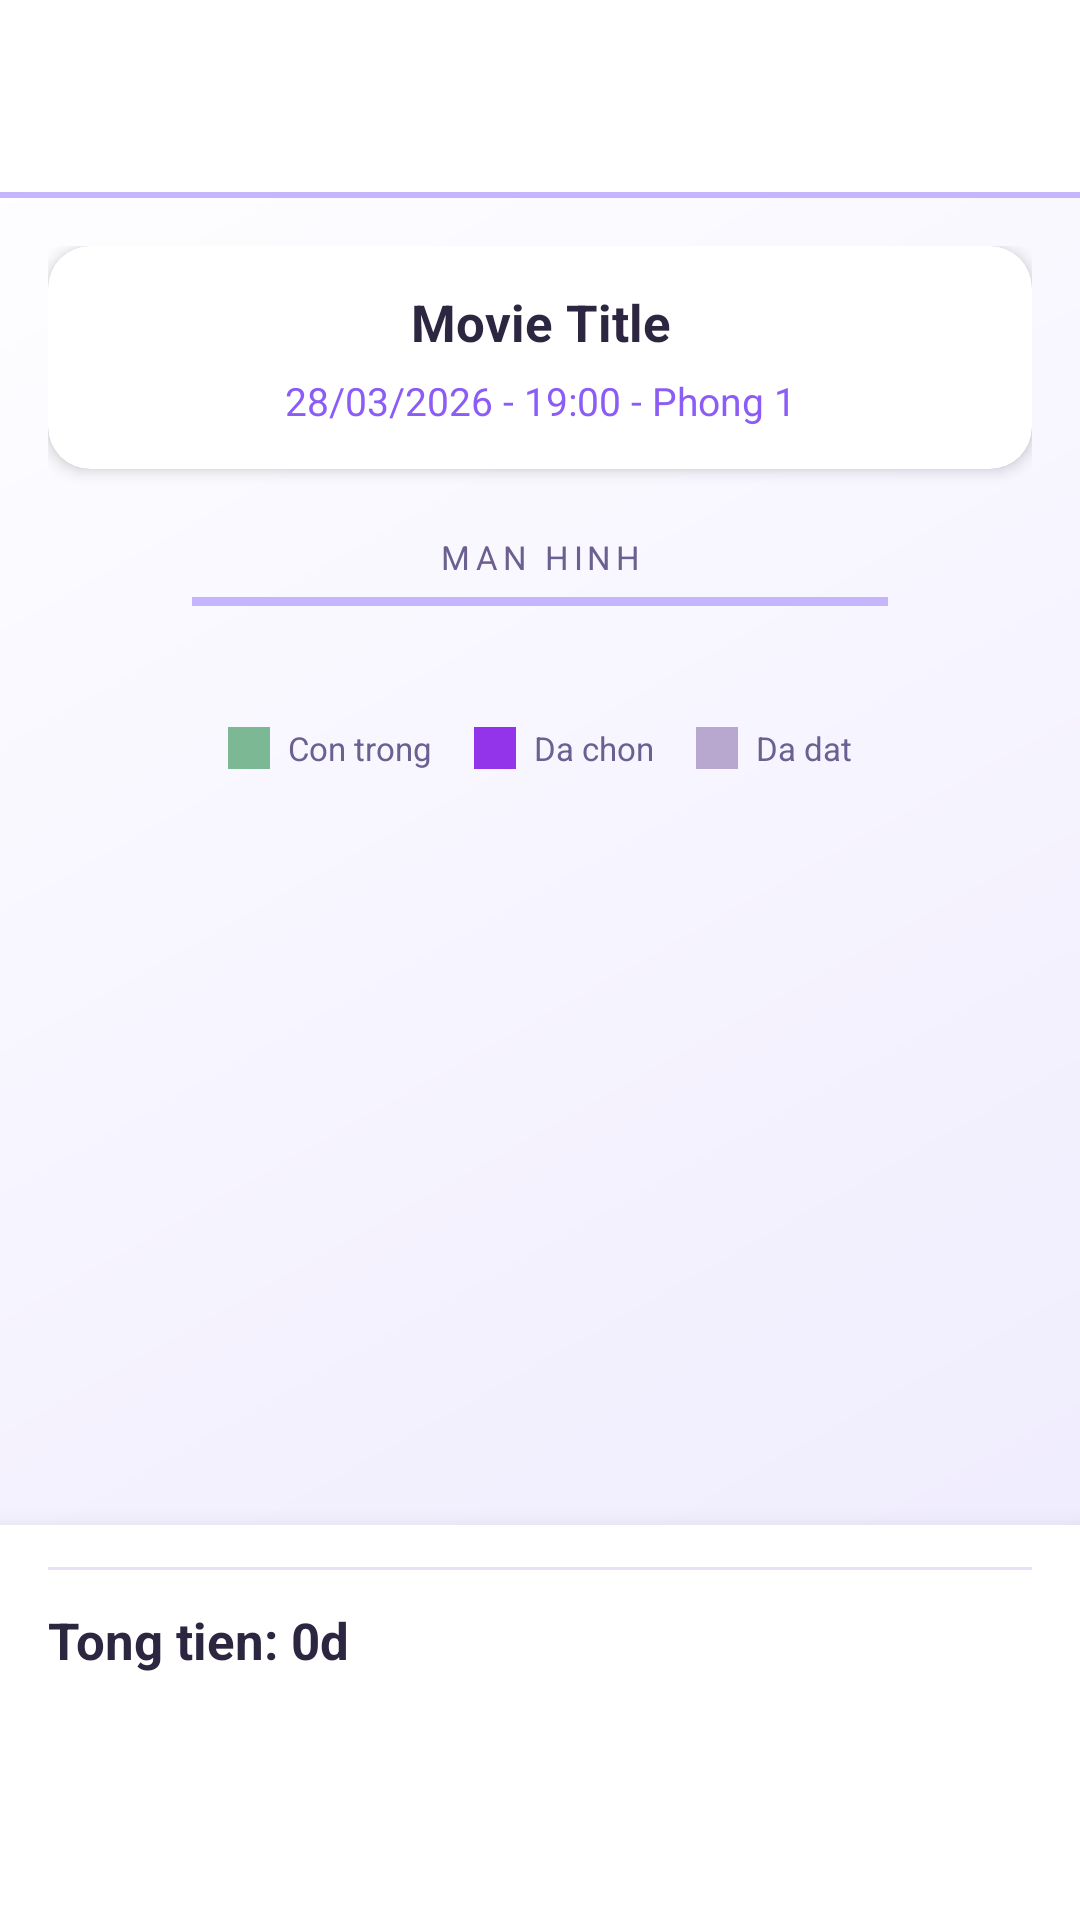

This screen was rendered from an Android layout file. Write that file and the resources it references.
<!-- AndroidManifest.xml: application theme Theme.Firebase -->
<!-- res/layout/activity_seat_selection.xml -->
<?xml version="1.0" encoding="utf-8"?>
<LinearLayout xmlns:android="http://schemas.android.com/apk/res/android"
    xmlns:app="http://schemas.android.com/apk/res-auto"
    android:layout_width="match_parent"
    android:layout_height="match_parent"
    android:background="@drawable/bg_gradient"
    android:orientation="vertical">

    <com.google.android.material.appbar.AppBarLayout
        android:layout_width="match_parent"
        android:layout_height="wrap_content"
        android:background="@color/dark_surface_elevated"
        android:elevation="0dp"
        app:elevation="0dp">

        <androidx.appcompat.widget.Toolbar
            android:id="@+id/toolbar"
            android:layout_width="match_parent"
            android:layout_height="?attr/actionBarSize"
            android:background="@android:color/transparent"
            app:titleTextColor="@color/toolbar_title" />
    </com.google.android.material.appbar.AppBarLayout>

    <View
        android:layout_width="match_parent"
        android:layout_height="2dp"
        android:background="@color/accent_mint" />

    <ScrollView
        android:layout_width="match_parent"
        android:layout_height="0dp"
        android:layout_weight="1"
        android:clipToPadding="false">

        <LinearLayout
            android:layout_width="match_parent"
            android:layout_height="wrap_content"
            android:orientation="vertical"
            android:paddingStart="16dp"
            android:paddingTop="16dp"
            android:paddingEnd="16dp"
            android:paddingBottom="16dp">

            <androidx.cardview.widget.CardView
                android:layout_width="match_parent"
                android:layout_height="wrap_content"
                app:cardBackgroundColor="@color/card_background"
                app:cardCornerRadius="14dp"
                app:cardElevation="3dp">

                <LinearLayout
                    android:layout_width="match_parent"
                    android:layout_height="wrap_content"
                    android:orientation="vertical"
                    android:padding="14dp">

                    <TextView
                        android:id="@+id/tvMovieInfo"
                        android:layout_width="match_parent"
                        android:layout_height="wrap_content"
                        android:text="Movie Title"
                        android:textAlignment="center"
                        android:textColor="@color/text_primary"
                        android:textSize="17sp"
                        android:textStyle="bold" />

                    <TextView
                        android:id="@+id/tvShowtimeInfo"
                        android:layout_width="match_parent"
                        android:layout_height="wrap_content"
                        android:layout_marginTop="6dp"
                        android:text="28/03/2026 - 19:00 - Phong 1"
                        android:textAlignment="center"
                        android:textColor="@color/accent_mint_dim"
                        android:textSize="13sp" />
                </LinearLayout>
            </androidx.cardview.widget.CardView>

            <TextView
                android:layout_width="match_parent"
                android:layout_height="wrap_content"
                android:layout_marginTop="22dp"
                android:gravity="center"
                android:letterSpacing="0.15"
                android:text="MAN HINH"
                android:textAllCaps="true"
                android:textColor="@color/text_secondary"
                android:textSize="11sp" />

            <View
                android:layout_width="match_parent"
                android:layout_height="3dp"
                android:layout_marginStart="48dp"
                android:layout_marginTop="6dp"
                android:layout_marginEnd="48dp"
                android:background="@color/accent_mint" />

            <GridLayout
                android:id="@+id/gridSeats"
                android:layout_width="match_parent"
                android:layout_height="wrap_content"
                android:layout_marginTop="20dp" />

            <LinearLayout
                android:layout_width="match_parent"
                android:layout_height="wrap_content"
                android:layout_marginTop="20dp"
                android:gravity="center"
                android:orientation="horizontal">

                <View
                    android:layout_width="14dp"
                    android:layout_height="14dp"
                    android:background="@color/seat_available" />

                <TextView
                    android:layout_width="wrap_content"
                    android:layout_height="wrap_content"
                    android:layout_marginStart="6dp"
                    android:layout_marginEnd="14dp"
                    android:text="Con trong"
                    android:textColor="@color/text_secondary"
                    android:textSize="11sp" />

                <View
                    android:layout_width="14dp"
                    android:layout_height="14dp"
                    android:background="@color/seat_selected" />

                <TextView
                    android:layout_width="wrap_content"
                    android:layout_height="wrap_content"
                    android:layout_marginStart="6dp"
                    android:layout_marginEnd="14dp"
                    android:text="Da chon"
                    android:textColor="@color/text_secondary"
                    android:textSize="11sp" />

                <View
                    android:layout_width="14dp"
                    android:layout_height="14dp"
                    android:background="@color/seat_booked" />

                <TextView
                    android:layout_width="wrap_content"
                    android:layout_height="wrap_content"
                    android:layout_marginStart="6dp"
                    android:text="Da dat"
                    android:textColor="@color/text_secondary"
                    android:textSize="11sp" />
            </LinearLayout>
        </LinearLayout>
    </ScrollView>

    <LinearLayout
        android:layout_width="match_parent"
        android:layout_height="wrap_content"
        android:background="@color/dark_surface_elevated"
        android:elevation="12dp"
        android:orientation="vertical"
        android:paddingStart="16dp"
        android:paddingTop="14dp"
        android:paddingEnd="16dp"
        android:paddingBottom="16dp">

        <View
            android:layout_width="match_parent"
            android:layout_height="1dp"
            android:layout_marginBottom="12dp"
            android:background="@color/border_subtle" />

        <TextView
            android:id="@+id/tvTotal"
            android:layout_width="match_parent"
            android:layout_height="wrap_content"
            android:text="Tong tien: 0d"
            android:textColor="@color/text_primary"
            android:textSize="17sp"
            android:textStyle="bold" />

        <Button
            android:id="@+id/btnConfirm"
            android:layout_width="match_parent"
            android:layout_height="54dp"
            android:layout_marginTop="12dp"
            android:background="@drawable/bg_button"
            android:text="Xac nhan dat ve"
            android:textAllCaps="false"
            android:textColor="@color/on_primary"
            android:textSize="15sp"
            android:textStyle="bold" />
    </LinearLayout>
</LinearLayout>
<!-- resources referenced by this layout -->
<resources>
  <color name="accent_mint">#C4B5FD</color>
  <color name="accent_mint_dim">#8B5CF6</color>
  <color name="border_subtle">#E9E0F5</color>
  <color name="card_background">#FFFFFF</color>
  <color name="dark_surface_elevated">#FFFFFF</color>
  <color name="on_primary">#FFFFFF</color>
  <color name="seat_available">#7CB893</color>
  <color name="seat_booked">#B8A8D0</color>
  <color name="seat_selected">#9333EA</color>
  <color name="text_primary">#2D2640</color>
  <color name="text_secondary">#6B6090</color>
  <color name="toolbar_title">#FFFFFF</color>
  <!-- drawable bg_gradient (drawable) -->
  <?xml version="1.0" encoding="utf-8"?>
  <shape xmlns:android="http://schemas.android.com/apk/res/android"
      android:shape="rectangle">
      <gradient
          android:angle="135"
          android:endColor="#FFFFFF"
          android:startColor="#EDE9FE"
          android:type="linear" />
  </shape>
  <style name="Theme.Firebase" parent="Base.Theme.Firebase" />
  <style name="Base.Theme.Firebase" parent="Theme.Material3.DayNight.NoActionBar">
          <item name="colorPrimary">@color/primary_orange</item>
          <item name="colorPrimaryVariant">@color/primary_orange_dark</item>
          <item name="colorSurface">@color/dark_background</item>
          <item name="android:statusBarColor">@color/dark_surface</item>
          <item name="android:navigationBarColor">@color/dark_background</item>
          <item name="android:windowBackground">@color/dark_background</item>
          <item name="android:windowLightStatusBar">false</item>
      </style>
  <color name="primary_orange">#7C3AED</color>
  <color name="primary_orange_dark">#5B21B6</color>
  <color name="dark_background">#FAF7FF</color>
  <color name="dark_surface">#5B21B6</color>
</resources>
